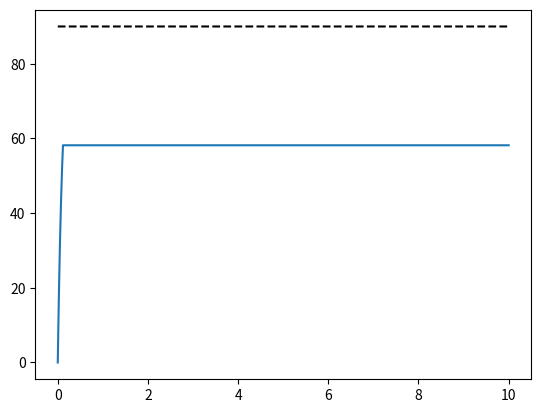

Python code for this plot:
#!/usr/bin/python3
import math
import numpy as np
from matplotlib import pyplot as plt

G = 9.81
Kp = 9
Update_interval = 0.001
Theta_start = 0.0
Theta_goal = 90.0
Time_length = 10.
Ball_weight = 0.1
Arm_length = 0.3

def Ball_vertical_conponent(theta_current):
    return Ball_weight * G * Arm_length * math.sin(theta_current)

def P_controller(theta_current):
    m = Kp*(Theta_goal - theta_current) * Update_interval
    return m if Ball_vertical_conponent(theta_current) < m else 0

time_list = np.linspace(0, Time_length, int(Time_length/Update_interval))

goal_list = [Theta_goal for i in time_list]

theta_current = Theta_start
theta_list=[theta_current]
for i in range(len(time_list)-1):
    theta_list.append(theta_current + P_controller(theta_current))
    theta_current = theta_list[-1]

plt.plot(time_list, goal_list, '--', color='k')
plt.plot(time_list, theta_list)

plt.show()
print(theta_list)
